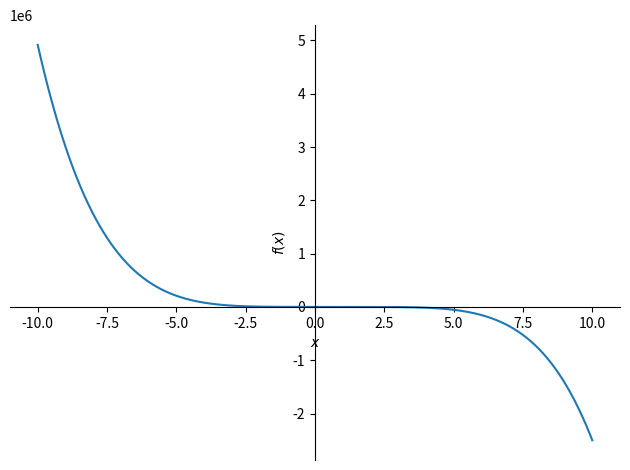

Generate this figure with matplotlib:
import numpy as np
import matplotlib.pyplot as plt
import sympy as sm

def newton(data_set, x_p, x_7):
    result = data_set[0]
    for i in range(1, len(data_set)):
        p = data_set[i]
        for j in range(i):
            p *= (x_p - x_7[j])
        result += p
    return result

def table(x_, y):
    quotient = [[0] * len(x_) for _ in range(len(x_))]
    for n_ in range(len(x_)):
        quotient[n_][0] = y[n_]
    for i in range(1, len(x_)):
        for j in range(i, len(x_)):
            quotient[j][i] = (quotient[j][i - 1] - quotient[j - 1][i - 1]) / (x_[j] - x_[j - i])
    return quotient


def get_corner(result):
    link = []
    for i in range(len(result)):
        link.append(result[i][i])
    return link

def lagranz():
    x1 = np.array([0.41, 0.46, 0.52, 0.6, 0.65, 0.72], dtype=float)
    y = np.array([2.57418, 2.32513, 2.09336, 1.86203, 1.74926, 1.62098], dtype=float)
    z = 0
    x = sm.Symbol('x')
    for j in range(len(y)):
        p1 = 1
        p2 = 1
        for i in range(len(x1)):
            if i == j:
                p1 = p1 * 1
                p2 = p2 * 1
            else:
                p1 = p1 * (x - x1[i])
                p2 = p2 * (x1[j] - x1[i])
        z = z + y[j] * p1 / p2
    z = sm.expand(z)
    return z

if __name__ == '__main__':
    x1 = np.array([0.616, 0.478, 0.665, 0.537, 0.673], dtype=float)
    print('Task1')
    Task1 = lagranz()
    print(Task1)
    sm.plot(Task1)
    x = sm.Symbol('x')
    for i in range(5):
        print('Значение в точке',x1[i],'=',Task1.subs(x,x1[i]))

    print()
    print('Task2')
    xt = np.array([0.1539, 0.2569, 0.14, 0.2665], dtype = float)
    x2 = np.array([0.15, 0.16, 0.17, 0.18, 0.19, 0.20, 0.21, 0.22, 0.23, 0.24, 0.25, 0.26], dtype=float)
    y2 = np.array([4.4817,4.9530,5.4739,6.0496,6.6859,7.3891,8.1662,9.0250,9.9742,11.0232,12.1825,13.4637], dtype=float)
    middle = table(x2, y2)
    n = get_corner(middle)
    for i in range(4):
        print("Значение для", xt[i],":", newton(n,xt[i],x2))
